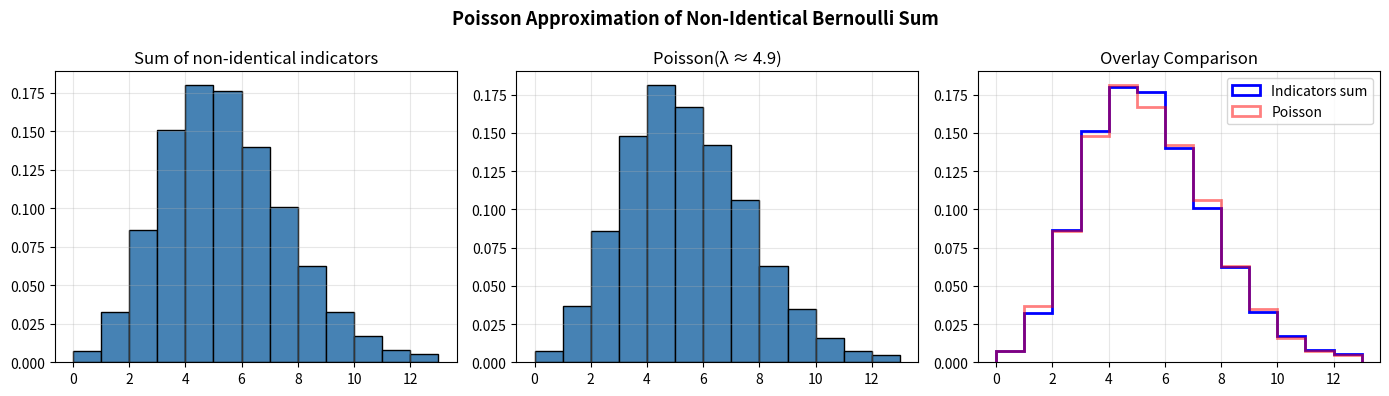

This chart was generated by the following Python code:
"""Poisson approximation for a sum of non-identical Bernoulli indicators."""
import numpy as np
import matplotlib.pyplot as plt

np.random.seed(42)

N_SAMPLES = 10_000
n = 1000

# Each indicator has a different (small, random) success probability
P_vec = np.random.uniform(0.0, 1.0, (n, 1)) / 100
uniform_samples = np.random.uniform(0.0, 1.0, (n, N_SAMPLES))
X_i = (uniform_samples < P_vec).astype(int)
S_n = X_i.sum(axis=0)

LA = P_vec.sum()
po_samples = np.random.poisson(lam=LA, size=N_SAMPLES)

fig, (ax0, ax1, ax2) = plt.subplots(1, 3, figsize=(14, 4))
bins = np.arange(int(3 * LA))

ax0.hist(S_n, bins=bins, density=True, color="steelblue", edgecolor="black")
ax0.set_title("Sum of non-identical indicators")

ax1.hist(po_samples, bins=bins, density=True, color="steelblue", edgecolor="black")
ax1.set_title(f"Poisson(λ ≈ {LA:.1f})")

ax2.hist(S_n, bins=bins, density=True, label="Indicators sum", color="b",
         alpha=1, histtype="step", linewidth=2)
ax2.hist(po_samples, bins=bins, density=True, label="Poisson", color="r",
         alpha=0.5, histtype="step", linewidth=2)
ax2.set_title("Overlay Comparison")
ax2.legend()

for ax in (ax0, ax1, ax2):
    ax.grid(True, alpha=0.3)

plt.suptitle("Poisson Approximation of Non-Identical Bernoulli Sum",
             fontsize=13, fontweight="bold")
plt.tight_layout()
plt.savefig("poisson_approx_indicators.png", dpi=150, bbox_inches="tight")
plt.show()
